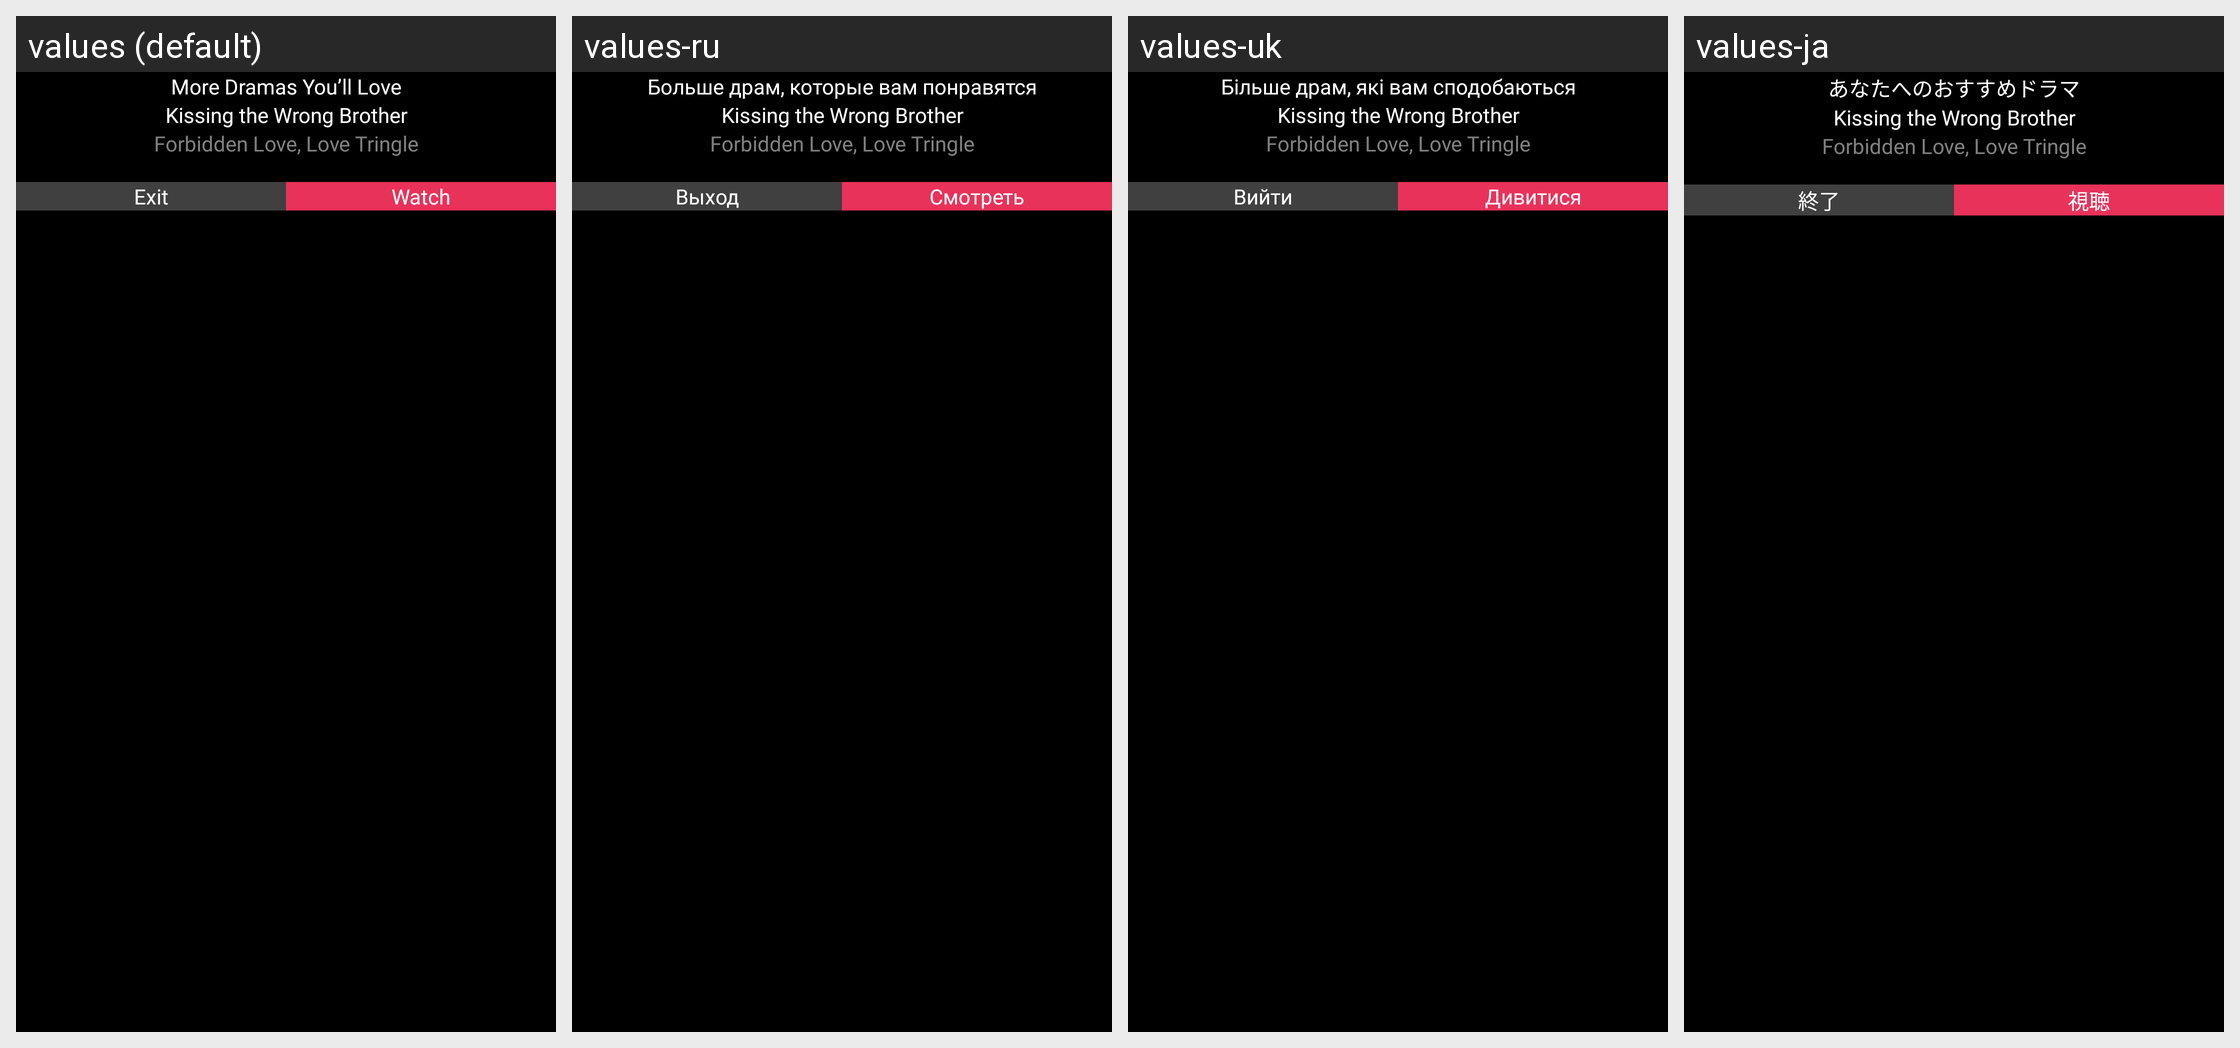

This grid shows one Android layout under several languages. Give, for every string resource on the screen, its name, the default text and each shown locale's text.
Android screen res/layout/layout_exit_dialog.xml rendered under 4 locales, left to right: values (default), values-ru, values-uk, values-ja. Device: Nexus 5 (rendered at 1080×1920; each locale shown at half size, 540×960, under a caption strip naming it); theme AppTheme.
Other locales in the repository, not shown: values-da, values-de, values-el, values-es, values-fr, values-hi, values-it, values-ko, values-sv, values-th, values-tr, values-vi, values-zh.
Strings drawn on this screen, with the default value and each locale's value (text and hints the layout hard-codes, and strings that could not be matched under every locale, appear in the picture but are not listed):

more_dramas
  values: More Dramas You’ll Love
  values-ru: Больше драм, которые вам понравятся
  values-uk: Більше драм, які вам сподобаються
  values-ja: あなたへのおすすめドラマ

exit
  values: Exit
  values-ru: Выход
  values-uk: Вийти
  values-ja: 終了

watch
  values: Watch
  values-ru: Смотреть
  values-uk: Дивитися
  values-ja: 視聴
